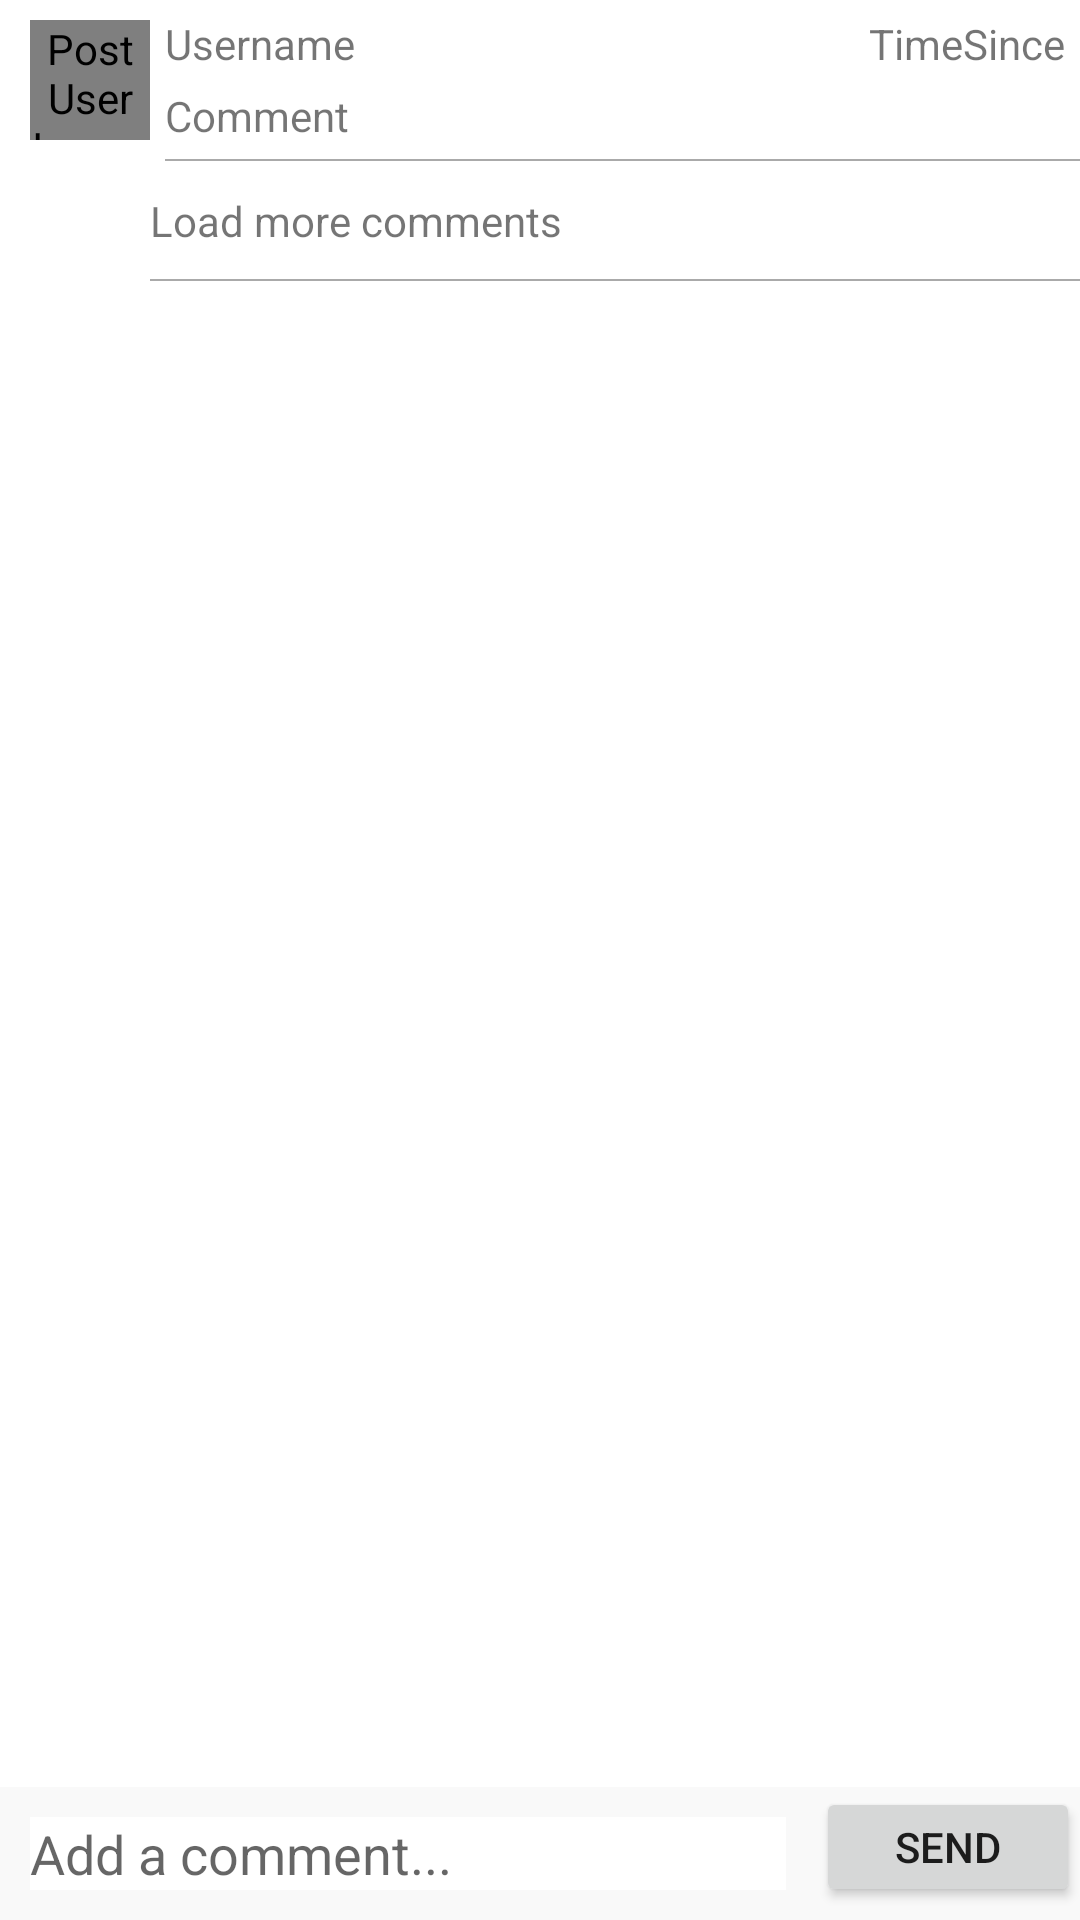

Reconstruct the res/layout file that produces this screen, plus the resources it refers to.
<!-- AndroidManifest.xml: application theme AppTheme -->
<!-- res/layout/fragment_comments.xml -->
<RelativeLayout
    xmlns:android="http://schemas.android.com/apk/res/android"
    xmlns:tools="http://schemas.android.com/tools"
    android:layout_width="match_parent"
    android:layout_height="wrap_content"
    tools:context="co.example.junjen.mobileinstagram.CommentsFragment">

    
    <include
        android:layout_width="match_parent"
        android:layout_height="wrap_content"
        layout="@layout/comments_input"
        android:id="@+id/comment_send_bar"
        android:layout_alignParentBottom="true"/>

    <ScrollView
        android:layout_width="match_parent"
        android:layout_height="wrap_content"
        android:layout_alignParentTop="true"
        android:layout_above="@id/comment_send_bar"
        android:id="@+id/comments_scroll_view">

        <LinearLayout
            android:layout_width="match_parent"
            android:layout_height="wrap_content"
            android:orientation="vertical">

            
            <include
                layout="@layout/comments_element"
                android:id="@+id/comments_caption"/>

            
            <RelativeLayout
                xmlns:android="http://schemas.android.com/apk/res/android"
                android:id="@+id/load_more_comments_bar"
                android:layout_width="match_parent"
                android:layout_height="@dimen/post_header_user_image_width">

                <Space
                    android:layout_width="@dimen/post_header_user_image_width"
                    android:layout_height="@dimen/post_header_user_image_width"
                    android:id="@+id/comment_count_space"
                    android:layout_alignParentTop="true"
                    android:layout_margin="@dimen/comment_margin"/>

                <RelativeLayout
                    android:layout_width="fill_parent"
                    android:layout_height="wrap_content"
                    android:layout_toRightOf="@id/comment_count_space"
                    android:layout_toEndOf="@id/comment_count_space">

                    
                    <TextView
                        android:layout_width="match_parent"
                        android:layout_height="wrap_content"
                        android:id="@+id/load_more_comments"
                        android:text="@string/default_load_more_comments"
                        android:layout_centerVertical="true"
                        android:layout_marginRight="@dimen/comment_margin"
                        android:layout_marginEnd="@dimen/comment_margin"/>

                    
                    <View
                        android:layout_width="match_parent"
                        android:layout_height="0.5dp"
                        android:background="@android:color/darker_gray"
                        android:layout_alignParentBottom="true"/>

                </RelativeLayout>

            </RelativeLayout>

            
            <LinearLayout
                android:orientation="vertical"
                android:layout_width="match_parent"
                android:layout_height="wrap_content"
                android:id="@+id/comments_content"/>

        </LinearLayout>

    </ScrollView>

</RelativeLayout>
<!-- res/layout/comments_input.xml (included above) -->
<?xml version="1.0" encoding="utf-8"?>
<RelativeLayout
    xmlns:android="http://schemas.android.com/apk/res/android"
    xmlns:tools="http://schemas.android.com/tools"
    android:orientation="horizontal"
    android:layout_width="wrap_content"
    android:layout_height="wrap_content"
    android:layout_alignParentBottom="true"
    android:background="@color/main_background"
    tools:context=".CommentsFragment">

    
    <Button
        android:layout_width="wrap_content"
        android:layout_height="@dimen/comment_button_height"
        android:text="Send"
        android:id="@+id/comment_send_button"
        android:layout_gravity="center"
        android:layout_alignParentRight="true"
        android:layout_alignParentEnd="true"/>

    
    <EditText
        android:layout_width="match_parent"
        android:layout_height="wrap_content"
        android:id="@+id/comment_send_text"
        android:layout_toLeftOf="@id/comment_send_button"
        android:hint="@string/comment_hint"
        android:background="@color/white"
        android:layout_margin="@dimen/comment_total_margin"/>

</RelativeLayout>
<!-- res/layout/comments_element.xml (included above) -->
<RelativeLayout
    xmlns:android="http://schemas.android.com/apk/res/android"
    android:layout_width="match_parent"
    android:layout_height="wrap_content"
    android:layout_marginLeft="@dimen/comment_margin"
    android:layout_marginStart="@dimen/comment_margin">

    
    <co.example.junjen.mobileinstagram.customLayouts.UserImageView
        android:layout_width="@dimen/post_header_user_image_width"
        android:layout_height="@dimen/post_header_user_image_width"
        android:id="@+id/comment_user_image"
        android:layout_centerVertical="true"
        android:src="@drawable/empty_user_image"
        android:adjustViewBounds="true"
        android:layout_margin="@dimen/comment_margin"
        android:contentDescription="Post User Image"/>

    <RelativeLayout
        android:layout_width="fill_parent"
        android:layout_height="wrap_content"
        android:layout_toRightOf="@id/comment_user_image"
        android:layout_toEndOf="@id/comment_user_image">

        
        <TextView
            android:layout_width="wrap_content"
            android:layout_height="wrap_content"
            android:text="@string/default_timeSince"
            android:id="@+id/comment_time_since"
            android:layout_alignParentRight="true"
            android:layout_alignParentEnd="true"
            android:layout_alignParentTop="true"
            android:singleLine="true"
            android:layout_margin="@dimen/post_margin"/>

        
        <TextView
            android:layout_width="fill_parent"
            android:layout_height="wrap_content"
            android:text="@string/default_username"
            android:id="@+id/comment_username"
            android:layout_alignParentTop="true"
            android:gravity="center_vertical"
            android:layout_toLeftOf="@id/comment_time_since"
            android:layout_toStartOf="@id/comment_time_since"
            android:singleLine="true"
            android:layout_marginTop="@dimen/post_margin"
            android:layout_marginBottom="@dimen/post_margin"/>



        
        <TextView
            android:layout_width="match_parent"
            android:layout_height="wrap_content"
            android:text="@string/default_comment"
            android:id="@+id/comment_text"
            android:layout_below="@id/comment_username"
            android:layout_alignWithParentIfMissing="true"
            android:layout_marginRight="@dimen/comment_margin"
            android:layout_marginEnd="@dimen/comment_margin"
            android:layout_marginBottom="@dimen/comment_margin"/>

        
        <View
            android:layout_width="match_parent"
            android:layout_height="0.5dp"
            android:background="@android:color/darker_gray"
            android:layout_below="@id/comment_text"/>

    </RelativeLayout>

</RelativeLayout>
<!-- resources referenced by this layout -->
<resources>
  <item name="main_background" type="color">#F9F9F9</item>
  <item name="white" type="color">#FFFFFF</item>
  <dimen name="comment_button_height">40dp</dimen>
  <dimen name="comment_margin">5dp</dimen>
  <dimen name="comment_total_margin">10dp</dimen>
  <dimen name="post_header_user_image_width">40dp</dimen>
  <dimen name="post_margin">5dp</dimen>
  <!-- drawable empty_user_image: png bitmap (drawable, 8898 bytes) -->
  <string name="comment_hint">Add a comment...</string>
  <string name="default_comment">Comment</string>
  <string name="default_load_more_comments">Load more comments</string>
  <string name="default_timeSince">TimeSince</string>
  <string name="default_username">Username</string>
  <style name="AppTheme" parent="Theme.AppCompat.Light.DarkActionBar">
          <item name="android:windowBackground">@color/white</item>
      </style>
</resources>
